Run: headless pygame with SDL's dummy video driver; simulated clock (each Clock.tick advances the game by its frame time, no real sleeping); random seed 0; keys injected as events and as key.get_pressed() state; no mouse input.
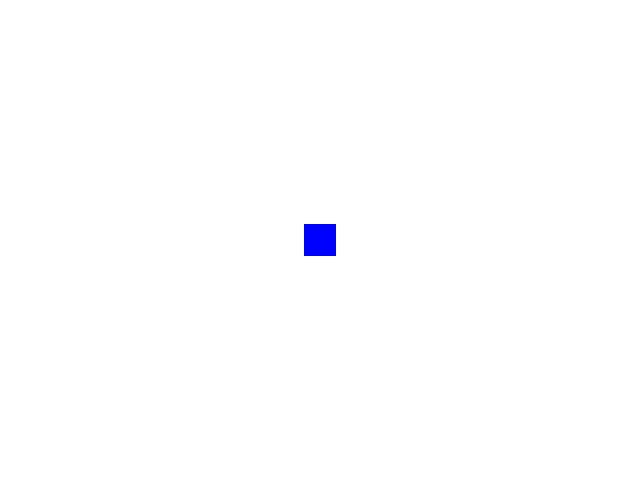
Frame 1 of 4 · flips 1–60 · no input
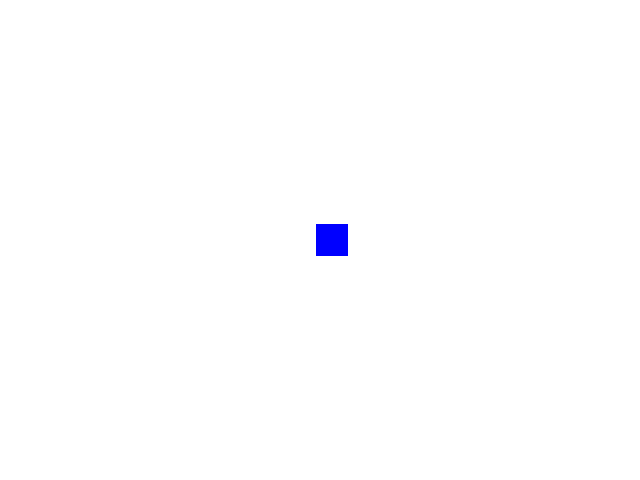
Frame 2 of 4 · flips 61–180 · tapped SPACE, RETURN · held RIGHT (→), D
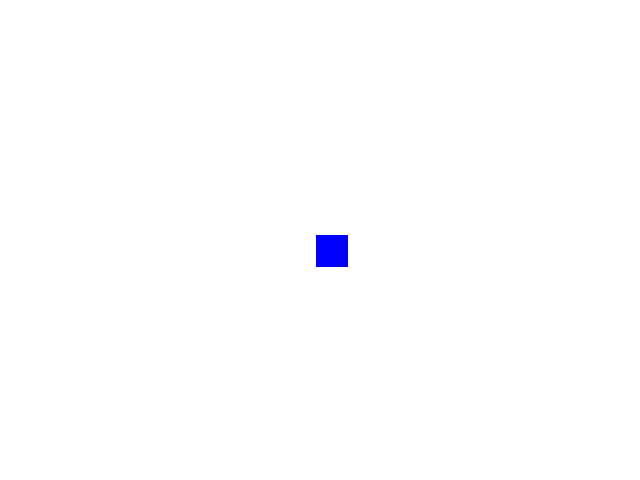
Frame 3 of 4 · flips 181–300 · held DOWN (↓), S
Frame 4 of 4 · flips 301–420 · held LEFT (←), A, UP (↑), W · screen same as frame 2, image omitted

The pygame program that drew these frames:

import pygame


# initialize PyGame
pygame.init()

#Screen Dims
WIDTH = 640
HEIGHT = 480

# Player dims
PLAYER_SIZE = 32

# Colors needed for visualization
WHITE = (255, 255, 255)
BLUE = (0, 0, 255)

# Build Screen
screen = pygame.display.set_mode((WIDTH, HEIGHT))
pygame.display.set_caption("Goofy Game")

# Box initial position
box_x = WIDTH // 2 - PLAYER_SIZE // 2
box_y = HEIGHT // 2 - PLAYER_SIZE // 2


# Game Loop
running = True
while running:
    screen.fill(WHITE)

    # Draw the box
    pygame.draw.rect(screen, BLUE, (box_x, box_y, PLAYER_SIZE, PLAYER_SIZE))

    # Update the display
    pygame.display.flip()

    # Event handling
    for event in pygame.event.get():
        if event.type == pygame.QUIT:
            running = False
    
    keys = pygame.key.get_pressed()
    if keys[pygame.K_UP]:
        box_y-=.1

    elif keys[pygame.K_DOWN]:
        box_y+=.1
    
    elif keys[pygame.K_RIGHT]:
        box_x+=.1
    
    elif keys[pygame.K_LEFT]:
        box_x-=.1
    

        # # Keyboard movement
        # if event.type == pygame.KEYDOWN:
        #     if event.key == pygame.K_UP:
        #         box_y -= 10
        #     elif event.key == pygame.K_DOWN:
        #         box_y += 10
        #     elif event.key == pygame.K_LEFT:
        #         box_x -= 10
        #     elif event.key == pygame.K_RIGHT:
        #         box_x += 10

    # Keep the box inside the screen boundaries
    box_x = max(0, min(WIDTH - PLAYER_SIZE, box_x))
    box_y = max(0, min(HEIGHT - PLAYER_SIZE, box_y))

# Quit the game
pygame.quit()
